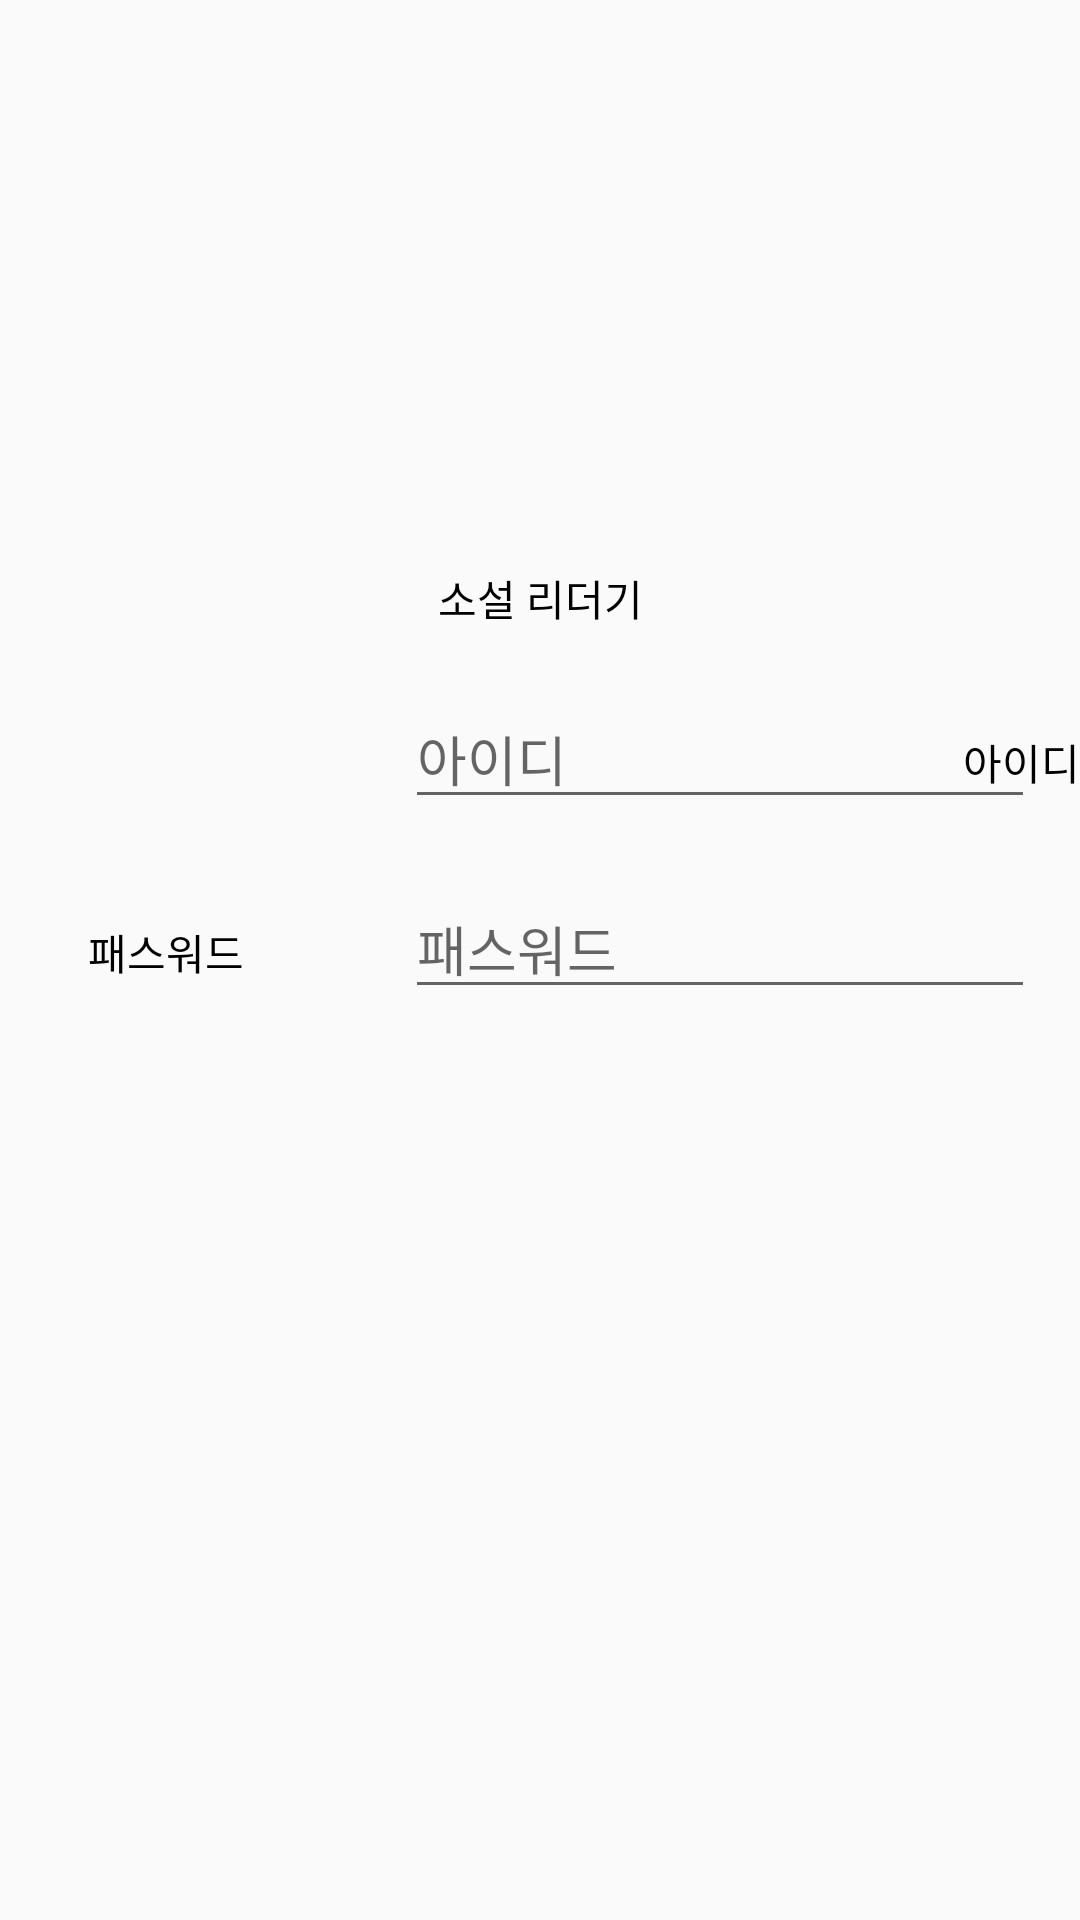

Android layout source for this screen:
<!-- AndroidManifest.xml: application theme AppTheme -->
<!-- res/layout/activity_main.xml -->
<?xml version="1.0" encoding="utf-8"?>
<android.support.constraint.ConstraintLayout xmlns:android="http://schemas.android.com/apk/res/android"
    xmlns:app="http://schemas.android.com/apk/res-auto"
    xmlns:tools="http://schemas.android.com/tools"
    android:layout_width="match_parent"
    android:layout_height="match_parent"
    tools:context="project.of.secret.bookreader.MainActivity">

    <TextView
        android:id="@+id/textView"
        android:layout_width="wrap_content"
        android:layout_height="wrap_content"
        android:layout_marginBottom="8dp"
        android:layout_marginTop="8dp"
        android:text="@string/app_name"
        app:layout_constraintBottom_toBottomOf="parent"
        app:layout_constraintLeft_toLeftOf="parent"
        app:layout_constraintRight_toRightOf="parent"
        app:layout_constraintTop_toTopOf="parent"
        app:layout_constraintVertical_bias="0.3" />

    <EditText
        android:id="@+id/editText"
        android:layout_width="wrap_content"
        android:layout_height="wrap_content"
        android:layout_marginTop="20dp"
        android:ems="10"
        android:hint="@string/id"
        android:inputType="textPersonName"
        app:layout_constraintEnd_toEndOf="parent"
        app:layout_constraintHorizontal_bias="0.9"
        app:layout_constraintStart_toStartOf="parent"
        app:layout_constraintTop_toBottomOf="@+id/textView" />

    <TextView
        android:id="@+id/textView2"
        android:layout_width="wrap_content"
        android:layout_height="wrap_content"
        android:text="@string/id"
        app:layout_constraintBaseline_toBaselineOf="@id/editText"
        app:layout_constraintBottom_toBottomOf="@+id/editText"
        app:layout_constraintEnd_toEndOf="parent"
        app:layout_constraintHorizontal_bias="0.1"
        app:layout_constraintLeft_toLeftOf="parent"
        app:layout_constraintTop_toBottomOf="@+id/textView" />

    <TextView
        android:id="@+id/textView3"
        android:layout_width="wrap_content"
        android:layout_height="wrap_content"
        android:text="@string/password"
        app:layout_constraintBaseline_toBaselineOf="@id/editText2"
        app:layout_constraintBottom_toBottomOf="@+id/editText2"
        app:layout_constraintEnd_toEndOf="@+id/editText2"
        app:layout_constraintHorizontal_bias="0.1"
        app:layout_constraintStart_toStartOf="parent" />

    <EditText
        android:id="@+id/editText2"
        android:layout_width="wrap_content"
        android:layout_height="wrap_content"
        android:layout_marginTop="20dp"
        android:ems="10"
        android:hint="@string/password"
        android:inputType="textPassword"
        app:layout_constraintEnd_toEndOf="parent"
        app:layout_constraintHorizontal_bias="0.9"
        app:layout_constraintStart_toStartOf="parent"
        app:layout_constraintTop_toBottomOf="@+id/editText" />

</android.support.constraint.ConstraintLayout>
<!-- resources referenced by this layout -->
<resources>
  <string name="app_name">소설 리더기</string>
  <string name="id">아이디</string>
  <string name="password">패스워드</string>
  <style name="AppTheme" parent="Theme.AppCompat.Light.DarkActionBar">
          
          <item name="colorPrimary">@color/colorPrimary</item>
          <item name="colorPrimaryDark">@color/colorPrimaryDark</item>
          <item name="colorAccent">@color/colorAccent</item>
          <item name="android:textColor">@android:color/black</item>
      </style>
  <!-- not gathered from this repository: default colours our renderer supplied (Android Studio template values) -->
  <color name="colorPrimary">#FF6200EE</color>
  <color name="colorPrimaryDark">#FF3700B3</color>
  <color name="colorAccent">#FF03DAC5</color>
</resources>
